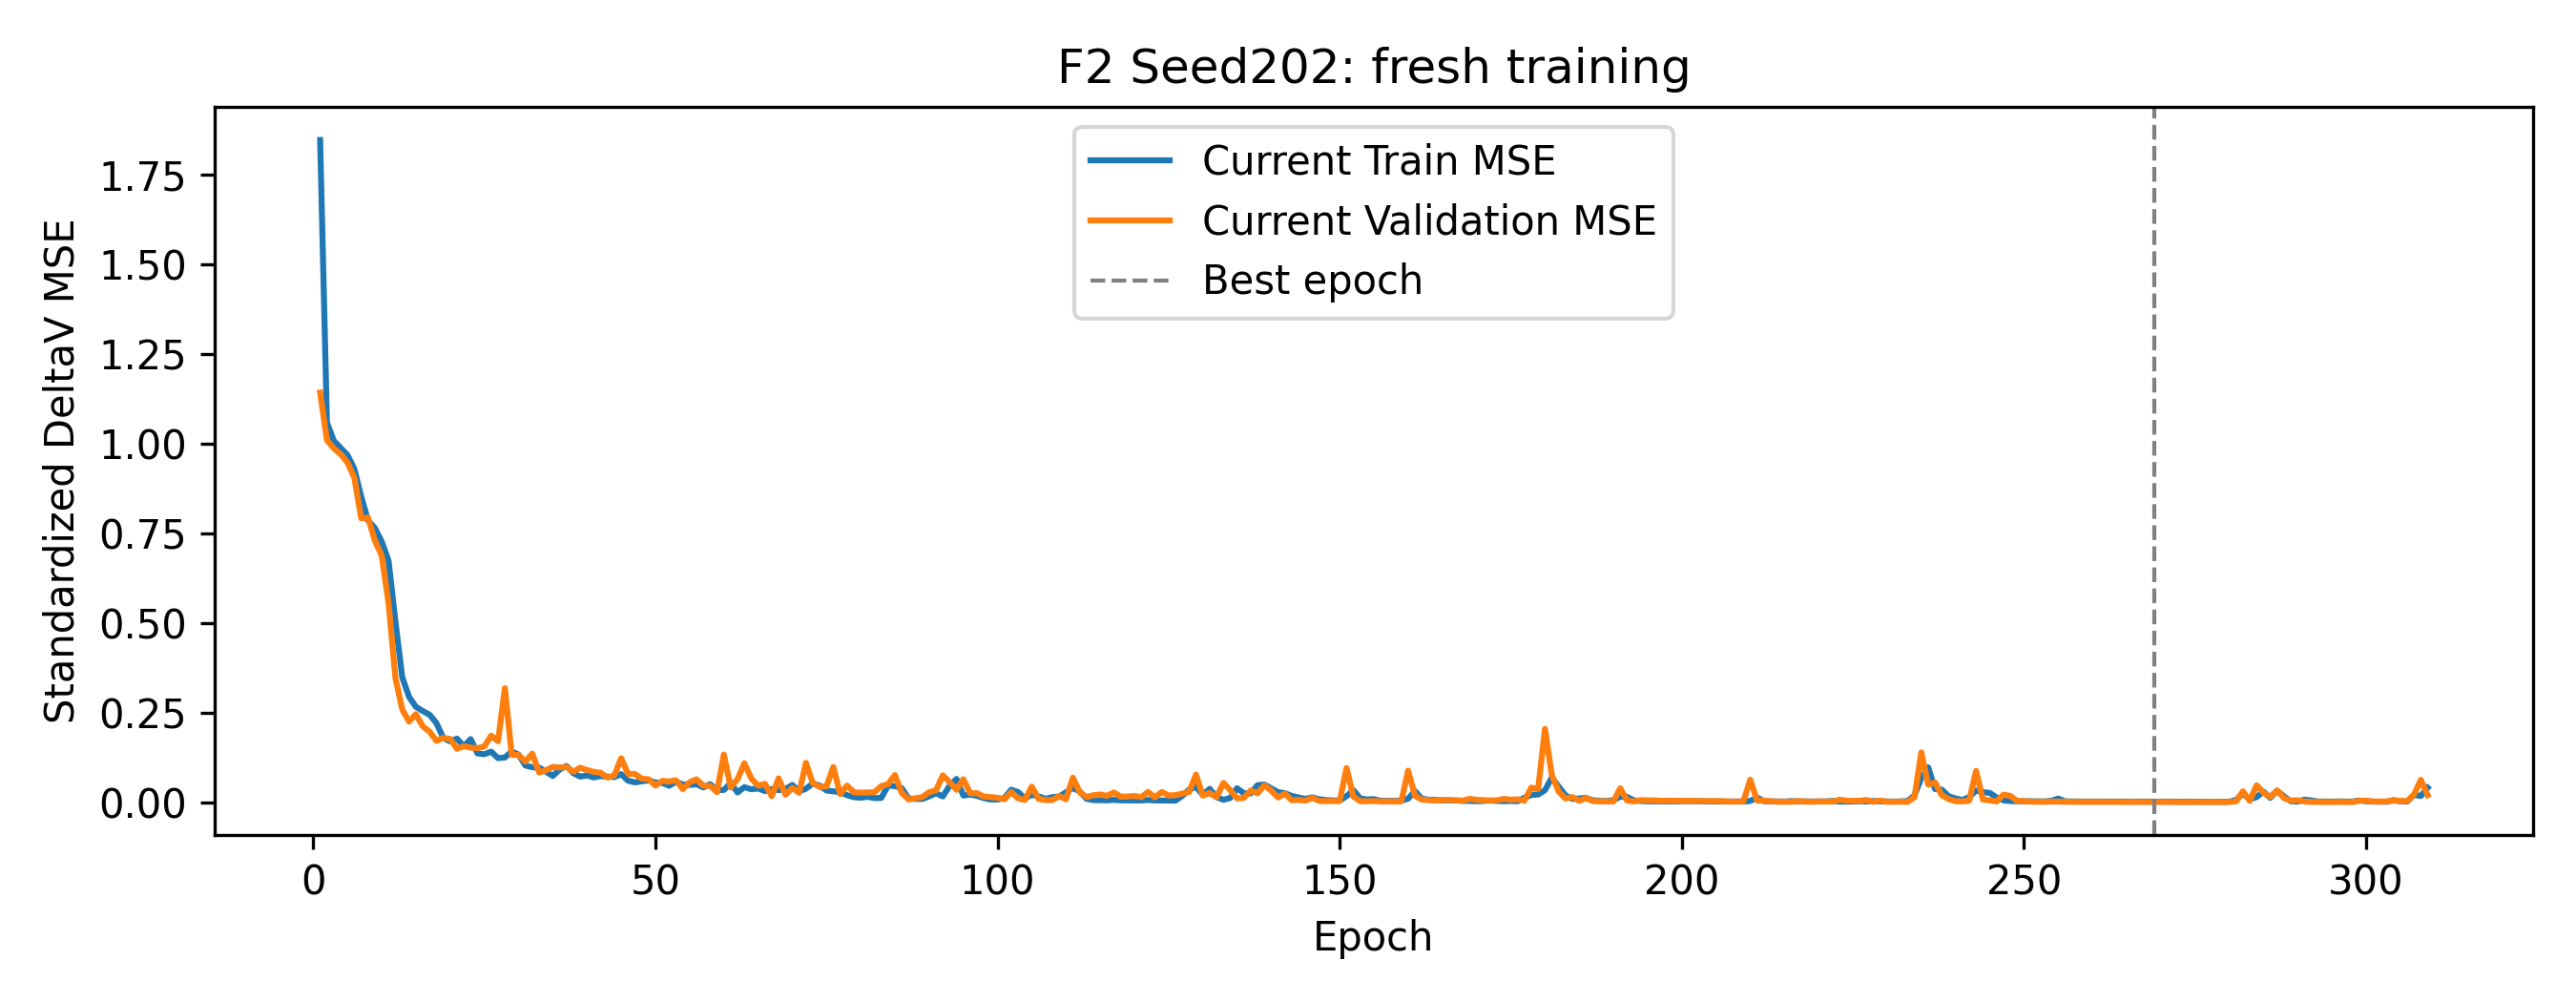

Values plotted in this chart, from the file beside it:
epoch, train_standardized_MSE, validation_standardized_MSE, best_epoch, stale_epochs, optimizer_steps, backward_calls, gradient_norm_min, gradient_norm_max, sampler_order_sha256, state_sha256, rng, epoch_seconds
1, 1.847, 1.143, 1, 0, 55, 55, 0.587, 46.06, 6290153ede2dce434fc76c5abf1357bfaf4a7708…, 08de6ca6398efa7aeb4cbc27851f230704f8fc77…, {'cpu': '01e88d2a21bf63880cd725a1863d466…, 3.245
2, 1.06, 1.01, 2, 0, 110, 110, 0.3314, 19.56, bf301db4047a2541e437730a11a8b302f995438b…, 97eae60f319a69404719d0affc2237695835aa3b…, {'cpu': '01e88d2a21bf63880cd725a1863d466…, 3.234
3, 1.009, 0.9876, 3, 0, 165, 165, 0.1512, 2.376, 00f9e3a1de50099fdb1167bd853a2f15989c04b6…, c88869ee705ef6795f19cbc44b5b2dfc4899d211…, {'cpu': '01e88d2a21bf63880cd725a1863d466…, 3.231
4, 0.9889, 0.9713, 4, 0, 220, 220, 0.1422, 1.169, 95478f1967c099c1277aca1d0c735013a7b01770…, 7957e7eced3e714c9d08d9be86898a5e5a3bf625…, {'cpu': '01e88d2a21bf63880cd725a1863d466…, 3.186
5, 0.9689, 0.9476, 5, 0, 275, 275, 0.1615, 0.9286, e5232eee41a3dc5cd2475ba1a8bf88a60143e2b8…, 89ced326401820d9dfb893fb6ca51b4cdd4826c5…, {'cpu': '01e88d2a21bf63880cd725a1863d466…, 3.349
6, 0.9302, 0.9058, 6, 0, 330, 330, 0.2805, 1.871, 2647bc3338183aa51dd89d9f224f8482914b23d0…, 83e72634cf6cdd9594f28ce76e908e7093e6631f…, {'cpu': '01e88d2a21bf63880cd725a1863d466…, 3.256
7, 0.8536, 0.7924, 7, 0, 385, 385, 0.3784, 3.03, b0f147d62f0ff4abe7e3537c73389c8dc846eb42…, c30bea9684b496409f135e0cd7b1e2d7c55d7d26…, {'cpu': '01e88d2a21bf63880cd725a1863d466…, 3.305
8, 0.7867, 0.7942, 7, 1, 440, 440, 0.3488, 3.053, 1ce8847cd50cbd953bd9d2c2e6de18b0892f57a7…, 8783ba2c9aaa51f1a9c3a534de20fb25a3d80cfc…, {'cpu': '01e88d2a21bf63880cd725a1863d466…, 3.299
9, 0.7653, 0.7301, 9, 0, 495, 495, 0.3914, 2.983, 33e5674ba0c02afe2f2b6d8fd548faa61581ac58…, 23e1975811eae27b8a3386f0867f91fdc612d7c7…, {'cpu': '01e88d2a21bf63880cd725a1863d466…, 3.386
10, 0.7275, 0.6887, 10, 0, 550, 550, 0.448, 3.708, 92341c16ee2ef5578681894cabf9a09bf44be8d6…, 8220aa415f1a0eed306556f8cc7de6019e3c8396…, {'cpu': '01e88d2a21bf63880cd725a1863d466…, 3.199
11, 0.6741, 0.5555, 11, 0, 605, 605, 0.738, 4.721, 8834483a7b0bedb391142ebbfc5474788f129eee…, 13695ce751c81e39d63d17914fee31ba1e983775…, {'cpu': '01e88d2a21bf63880cd725a1863d466…, 3.336
12, 0.5054, 0.3482, 12, 0, 660, 660, 0.9676, 15.71, e82792076a22fefa8e04a2e3145385311362ae2e…, 063f1d104940541cf267971572b6a5e5a7675414…, {'cpu': '01e88d2a21bf63880cd725a1863d466…, 3.477
13, 0.3492, 0.2593, 13, 0, 715, 715, 1.068, 21.51, 186a09e0ed2c1c6bd46c86c6b3eb92366fc43add…, ed521956460008d6158d01d85d429e3f9b13391c…, {'cpu': '01e88d2a21bf63880cd725a1863d466…, 3.355
14, 0.2943, 0.2257, 14, 0, 770, 770, 1.182, 9.918, 4f0a51ad44421f9036d01f881be6d1154dfa8276…, fa8ae420216bec24dd9adcb8ba2199e92c34f84f…, {'cpu': '01e88d2a21bf63880cd725a1863d466…, 3.39
15, 0.2668, 0.246, 14, 1, 825, 825, 0.7023, 18.4, e9435669254482765fe8d536fbb3d5c6883d69b4…, b6a915ee365e062e8356ae11dabac76e7be5f911…, {'cpu': '01e88d2a21bf63880cd725a1863d466…, 3.32
16, 0.255, 0.2124, 16, 0, 880, 880, 0.8497, 12.5, 28b8ec4db8b3545d63a6b9af4b15821e789d1dd2…, 11b666d5cfe0983a957e8ca389559c90151da939…, {'cpu': '01e88d2a21bf63880cd725a1863d466…, 3.329
17, 0.2447, 0.1976, 17, 0, 935, 935, 0.8084, 24.33, c9637308c2b1edd4e6aa10bae6800f3aa37e5d51…, 5eb782031c5b2bd5076d9d2f378c109fed6367d6…, {'cpu': '01e88d2a21bf63880cd725a1863d466…, 3.406
18, 0.2213, 0.1718, 18, 0, 990, 990, 0.9462, 20.58, e37d3dc591d4ee09ab62fd2aca49b644e837b910…, 4071b83c16ed2f29a89c850aa8cdec147dd73bf2…, {'cpu': '01e88d2a21bf63880cd725a1863d466…, 3.413
19, 0.1801, 0.1802, 18, 1, 1045, 1045, 0.9065, 16.4, 292c2d01581b33080e58924d402e75ce769cea8f…, 8acf050580eabf327a675cf321c0fc7949c9facb…, {'cpu': '01e88d2a21bf63880cd725a1863d466…, 3.318
20, 0.1703, 0.1771, 18, 2, 1100, 1100, 0.6852, 15.11, 35324048a5b837fc9b26f0710dea2b9d398dacff…, b6032600df1c8d16afad7a7e67fa16de1f31bb79…, {'cpu': '01e88d2a21bf63880cd725a1863d466…, 3.262
21, 0.1781, 0.1495, 21, 0, 1155, 1155, 0.6171, 20.15, 40b7ed1f83b0d9d3fb2442fc5f011c39124b8017…, 7f039e0eaed62e5345e912cbce8487cf3f41c699…, {'cpu': '01e88d2a21bf63880cd725a1863d466…, 3.37
22, 0.157, 0.1572, 21, 1, 1210, 1210, 0.5536, 25.34, c7269aa286679d9d0b8727b1b6665716ea320f5a…, 22a383c20d34c4707113e9f3738d74aa56d651e8…, {'cpu': '01e88d2a21bf63880cd725a1863d466…, 3.234
23, 0.1767, 0.1529, 21, 2, 1265, 1265, 0.7565, 20.42, e59def5532bb9bac98c1200f43841e1b7683c053…, 5c786f46fc9bae417757743906c84dbfe3a8c270…, {'cpu': '01e88d2a21bf63880cd725a1863d466…, 3.185
24, 0.1367, 0.1514, 21, 3, 1320, 1320, 0.3976, 11.78, 68a02674d8fcd2c7e700ebd9845ccc342586547c…, 7e1d1ed82e83308115d6e5498147266b17ec883a…, {'cpu': '01e88d2a21bf63880cd725a1863d466…, 3.14
25, 0.1347, 0.1565, 21, 4, 1375, 1375, 0.4463, 8.966, 1d3d3a381d503c9c305b3fa172029fa8ebaee278…, 4087650fdd9585f86f9bef556c87b9803d94aefe…, {'cpu': '01e88d2a21bf63880cd725a1863d466…, 3.234
26, 0.1418, 0.1864, 21, 5, 1430, 1430, 0.5614, 9.003, 64b2728620aef36cfb137a749014888ccf96c694…, bbf79fdbc438a2799e90730bb8cc8b6d81de3a3b…, {'cpu': '01e88d2a21bf63880cd725a1863d466…, 3.234
27, 0.1236, 0.1707, 21, 6, 1485, 1485, 0.3903, 9.799, 2c178415e20905aabbee47c7307b858adfe60348…, a19d854228c89507f5e3d2f0ebc7657c095923fe…, {'cpu': '01e88d2a21bf63880cd725a1863d466…, 3.15
28, 0.1255, 0.319, 21, 7, 1540, 1540, 0.4326, 9.497, 6a859fb7823684a835c9318e5d7add632a10e0ba…, a47280aaca0c7a330a6f6cfe360e603bc79edab5…, {'cpu': '01e88d2a21bf63880cd725a1863d466…, 3.262
29, 0.1421, 0.1328, 29, 0, 1595, 1595, 0.741, 24.33, bfba070f871945a0e393153ba0799cd34a7080bd…, 9f8381e329072fc46c83f0fea3464ef0a542eff9…, {'cpu': '01e88d2a21bf63880cd725a1863d466…, 3.195
30, 0.1336, 0.1326, 30, 0, 1650, 1650, 0.3255, 21.99, eb26872f7bbad3d8f8b928e056dad53485737be4…, a25182b79b0d9ec15f297354604760c75abfff7c…, {'cpu': '01e88d2a21bf63880cd725a1863d466…, 3.233
31, 0.103, 0.1141, 31, 0, 1705, 1705, 0.3119, 8.086, 84a1b767f72c54a9bcbd44d311e4cd251333510b…, f3c55be39c28e6551cca84f388b10a19800e525b…, {'cpu': '01e88d2a21bf63880cd725a1863d466…, 3.171
32, 0.09827, 0.1362, 31, 1, 1760, 1760, 0.4123, 14.4, 749259a5b7760f0404e9fdfd3c6f29498f15067f…, 2b2e8c38abc8e3b11ea7280bc026f054e02c6bc9…, {'cpu': '01e88d2a21bf63880cd725a1863d466…, 3.163
33, 0.09719, 0.08358, 33, 0, 1815, 1815, 0.3522, 10.44, 8d8e62b77d52c731f116123383f10f9bd133e306…, aa0a58b9089c163554f5052f8b35776e091d77e6…, {'cpu': '01e88d2a21bf63880cd725a1863d466…, 3.203
34, 0.08602, 0.08965, 33, 1, 1870, 1870, 0.2994, 10.39, ca6950d8b4cf6de802b2c6cf979f604254824125…, 26f4c586efa5870f6b4d79d6c25d59620b4297a0…, {'cpu': '01e88d2a21bf63880cd725a1863d466…, 3.221
35, 0.07391, 0.09938, 33, 2, 1925, 1925, 0.2436, 7.989, 18761c1ad0093f318d37bd6d4582b2543e7c5c39…, 0c30de827ed878fdab718babb5bc2e51f0be601e…, {'cpu': '01e88d2a21bf63880cd725a1863d466…, 3.158
36, 0.09201, 0.0975, 33, 3, 1980, 1980, 0.1584, 13.55, fc92acff969e62a2972c5d6a79bf127a732f9e23…, 06951c73b6e893f8fab9bcc35f402bc8dc442ee5…, {'cpu': '01e88d2a21bf63880cd725a1863d466…, 3.197
37, 0.1017, 0.09912, 33, 4, 2035, 2035, 0.3403, 13.21, 85fe818422a3ea7b40981a3b9b546d8a7a4c97a8…, 34fd0ee6548733a59617e58f7922de38aeb8dd03…, {'cpu': '01e88d2a21bf63880cd725a1863d466…, 3.143
38, 0.08172, 0.08578, 33, 5, 2090, 2090, 0.2084, 7.401, 505230f743cbf192c62f3a2b54e4ceb8a8cdb40a…, 2d47beedf55a26d179898747036082440beb3bcb…, {'cpu': '01e88d2a21bf63880cd725a1863d466…, 3.166
39, 0.07227, 0.09701, 33, 6, 2145, 2145, 0.2439, 7.043, 4a3491fd72c72f36a2d175fc61fd05f68ae0d917…, 21cc41e57a16d9eec5ae2f37b9a0ae21fad28c3d…, {'cpu': '01e88d2a21bf63880cd725a1863d466…, 3.256
40, 0.07546, 0.09042, 33, 7, 2200, 2200, 0.1408, 11.68, 198fe25d34573539149fadbd81745f58c20cff1a…, 70ca13ca36262a006634bfdc15661f716226ec55…, {'cpu': '01e88d2a21bf63880cd725a1863d466…, 3.129
41, 0.0699, 0.08559, 33, 8, 2255, 2255, 0.1175, 6.635, 26c4078e1bdc913a49df2bdc72dbb61feaa58691…, 314ae33ab13ddea08b45ee56f18f404c10735de2…, {'cpu': '01e88d2a21bf63880cd725a1863d466…, 3.219
42, 0.07389, 0.08279, 42, 0, 2310, 2310, 0.17, 11.63, d6a75b281382efef5d7f153b90d7610ea040049a…, 684d5f01e49abb8abae4ae044df285bd928d0e97…, {'cpu': '01e88d2a21bf63880cd725a1863d466…, 3.477
43, 0.07204, 0.06958, 43, 0, 2365, 2365, 0.1604, 9.967, 9c13d9575ce2e1a7def6c822b6f95ef3db4511e4…, f9391f361fac90681f2c8bc033f7f40f37c5bee2…, {'cpu': '01e88d2a21bf63880cd725a1863d466…, 3.607
44, 0.07092, 0.07577, 43, 1, 2420, 2420, 0.3026, 24.24, 8343e89ddba87669459bab067a93d49f41cb37f2…, d16e4fe74a65d3c5385aabf3ea5b38c016563d63…, {'cpu': '01e88d2a21bf63880cd725a1863d466…, 3.554
45, 0.07895, 0.1232, 43, 2, 2475, 2475, 0.3639, 45.22, 5a4d9bf24f21d53b200fe2221facde1e665ae013…, 343113023dd3ef746e6c40b463f6a90d3418af5e…, {'cpu': '01e88d2a21bf63880cd725a1863d466…, 3.563
46, 0.06077, 0.07964, 43, 3, 2530, 2530, 0.1259, 8.886, 25f87a598dc38d4d3d3acd08e675561095223f08…, 7d1a5c412a38d70b519ec1d2abb0dc6b8f4a2ce7…, {'cpu': '01e88d2a21bf63880cd725a1863d466…, 3.588
47, 0.05603, 0.07947, 43, 4, 2585, 2585, 0.1221, 7.87, e2b8a3617fe96192d2ab5111b2792adc88c2c7b3…, 69cfd86803ca2a1360636b733491076bbb8c03d0…, {'cpu': '01e88d2a21bf63880cd725a1863d466…, 3.564
48, 0.05917, 0.06663, 48, 0, 2640, 2640, 0.1537, 11.19, fada233a9835be1ae65e7d6efd1702f21869cd7d…, cbc4cf8dc6a731f23b1db576da17dd007d7a9ad3…, {'cpu': '01e88d2a21bf63880cd725a1863d466…, 3.569
49, 0.06154, 0.06463, 49, 0, 2695, 2695, 0.1166, 6.335, e82fcb4dcf0ee96c0d941d2f2c950d6464854914…, d217db192966b8730238a6b0050f7e5eb76a4faf…, {'cpu': '01e88d2a21bf63880cd725a1863d466…, 3.384
50, 0.05571, 0.04717, 50, 0, 2750, 2750, 0.154, 16.49, b0e2486d2351830d35fd35ed17bc64e35a0dabbb…, 6b9c20e6e1cda4c850e2cca1b6337f0c9b35d02f…, {'cpu': '01e88d2a21bf63880cd725a1863d466…, 3.344
51, 0.05476, 0.06016, 50, 1, 2805, 2805, 0.1888, 18.24, cec85914411472eea2c348ec2e9832d9470ffff3…, 9ea0845b43cf45b891c26a9b18f3dc448851c440…, {'cpu': '01e88d2a21bf63880cd725a1863d466…, 3.261
52, 0.04662, 0.05844, 50, 2, 2860, 2860, 0.155, 5.291, 28c670e53cc233d1b21b53383426f592cfd53d4a…, 3ed5b455b8f9cd2caecf6d37bbc7b15c75e35aa2…, {'cpu': '01e88d2a21bf63880cd725a1863d466…, 3.211
53, 0.05754, 0.06196, 50, 3, 2915, 2915, 0.1723, 10.06, 824179dbcd9fb348bcb6f58431aabe9c8404091d…, 3965e8520b4e078efa33ed06e356bea0d9a57cb9…, {'cpu': '01e88d2a21bf63880cd725a1863d466…, 3.142
54, 0.05041, 0.03712, 54, 0, 2970, 2970, 0.1389, 12.09, 0075097523f6f3b5fe9df3559ff104432b464cf4…, 0ae4574fdb9e51ceed2045d074f45d934ec34809…, {'cpu': '01e88d2a21bf63880cd725a1863d466…, 3.315
55, 0.04892, 0.0565, 54, 1, 3025, 3025, 0.1112, 7.845, 229513e94ff8078d17de11305890bf47e2b825d1…, d8428d136ef983ee84f182c55189e21a3a61b0c7…, {'cpu': '01e88d2a21bf63880cd725a1863d466…, 3.181
56, 0.05074, 0.06451, 54, 2, 3080, 3080, 0.1676, 4.099, 3885ce9ad82a20351527df7c705be84dd12cce0a…, 2a2bb568141ec49b6ec7d888beb6123865d365ea…, {'cpu': '01e88d2a21bf63880cd725a1863d466…, 3.124
57, 0.04207, 0.04659, 54, 3, 3135, 3135, 0.1502, 6.858, 57fd59c9937a24ae5d9ab2fcc71ed3f1d14863bf…, d4acdd620447947191d1833bbbe3b438c2775f1d…, {'cpu': '01e88d2a21bf63880cd725a1863d466…, 3.215
58, 0.051, 0.04641, 54, 4, 3190, 3190, 0.1516, 8.369, ff1f3aac4e2d523a36fb9ff176a571bc3f6bc7d2…, e47321b78ea7c9e910160bb30dd9e724b781a738…, {'cpu': '01e88d2a21bf63880cd725a1863d466…, 3.182
59, 0.03448, 0.02877, 59, 0, 3245, 3245, 0.07681, 6.232, 679bb4fbfd29fdd51fc35f26c9aa16f7f6760ca7…, 799253d96ad84bb1be76979847ccfb4fea09a1fc…, {'cpu': '01e88d2a21bf63880cd725a1863d466…, 3.19
60, 0.03493, 0.1338, 59, 1, 3300, 3300, 0.1171, 10.64, c436f7265cf71405f8f1992b776a88a462729692…, ad70175b1c4ea8a2415616d481783fd062910934…, {'cpu': '01e88d2a21bf63880cd725a1863d466…, 3.234
... 249 more rows
